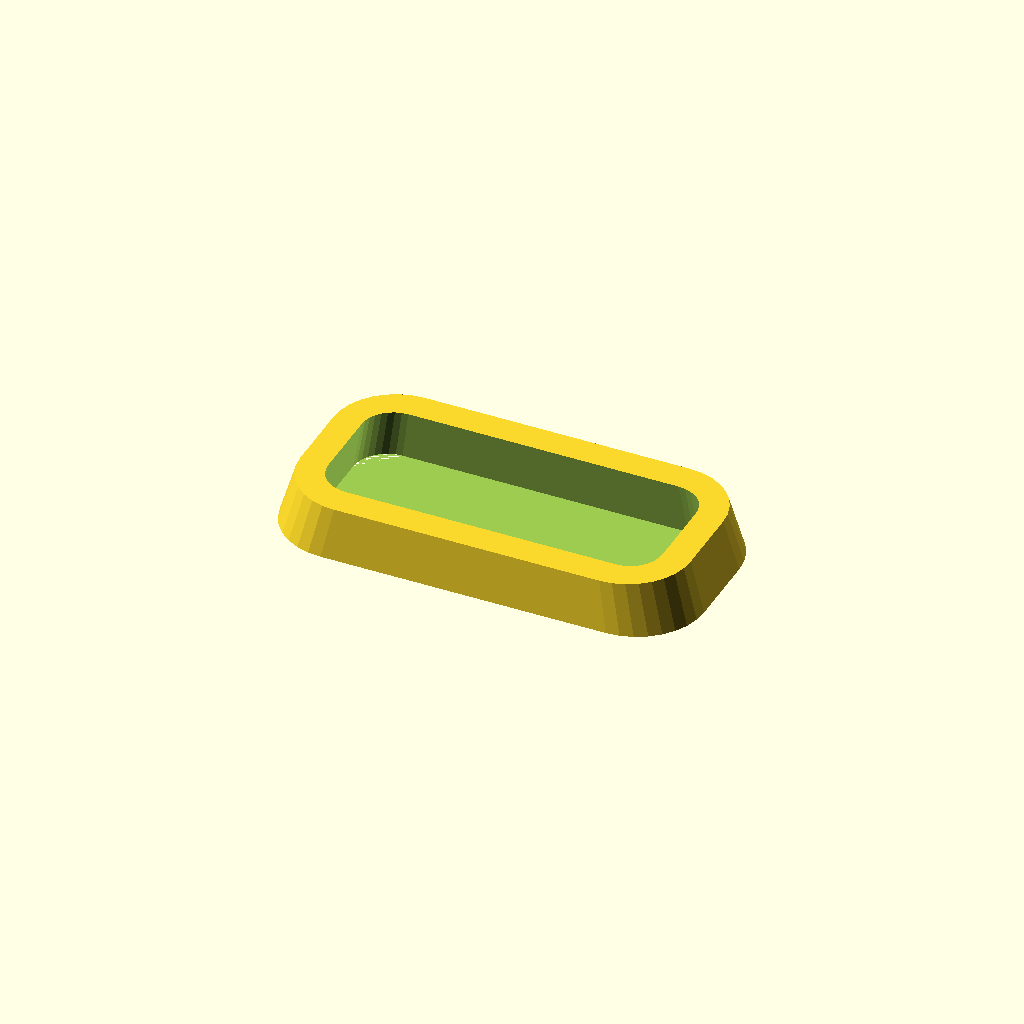
Cell 1: the model at its default parameters.
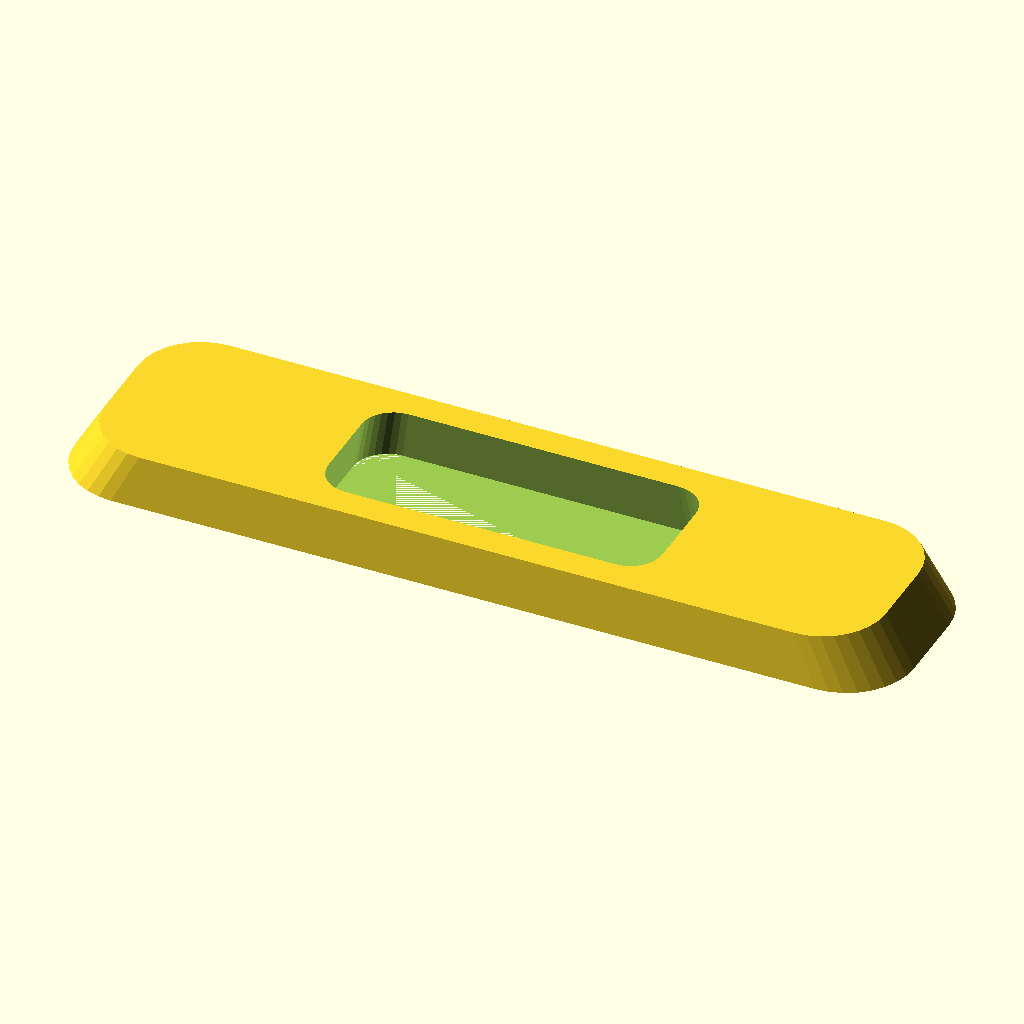
Cell 2 — length set to 200, the other parameters unchanged.
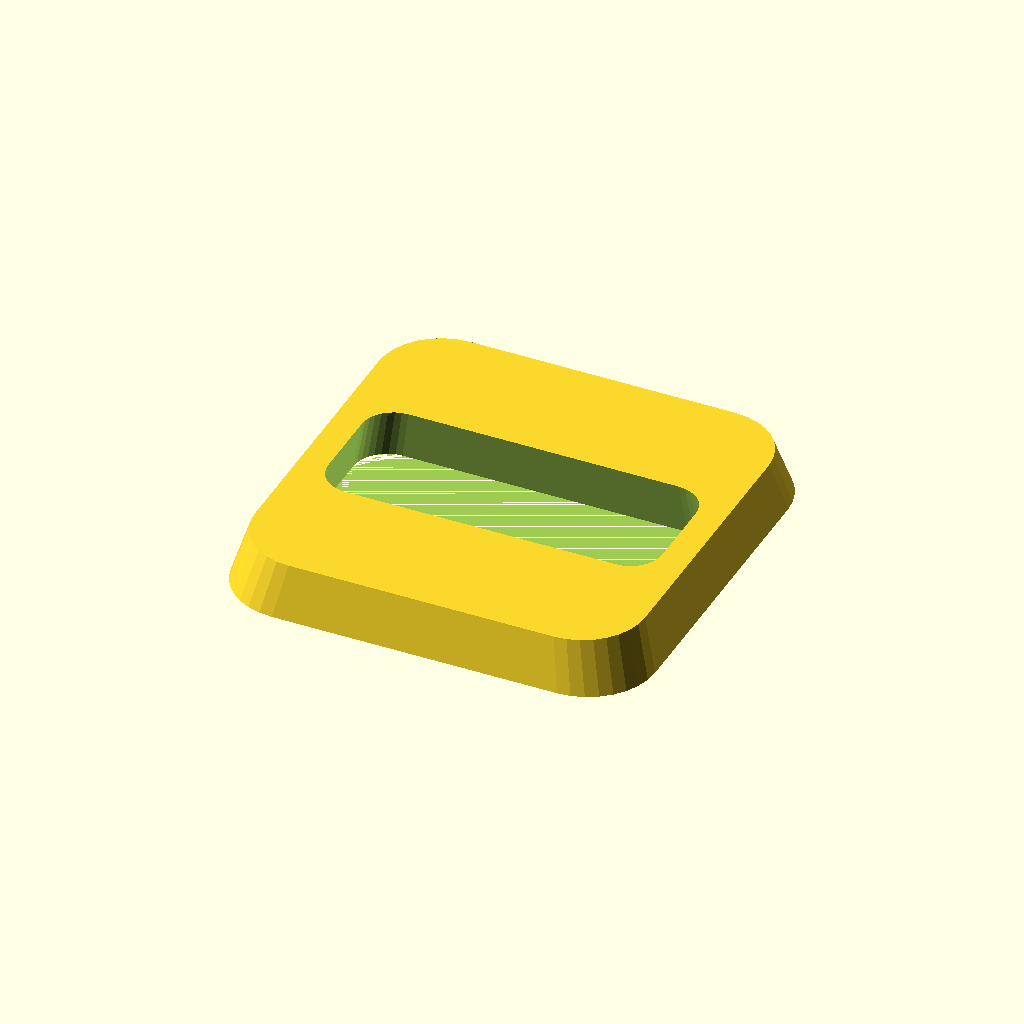
Cell 3: width = 100 (everything else at default).
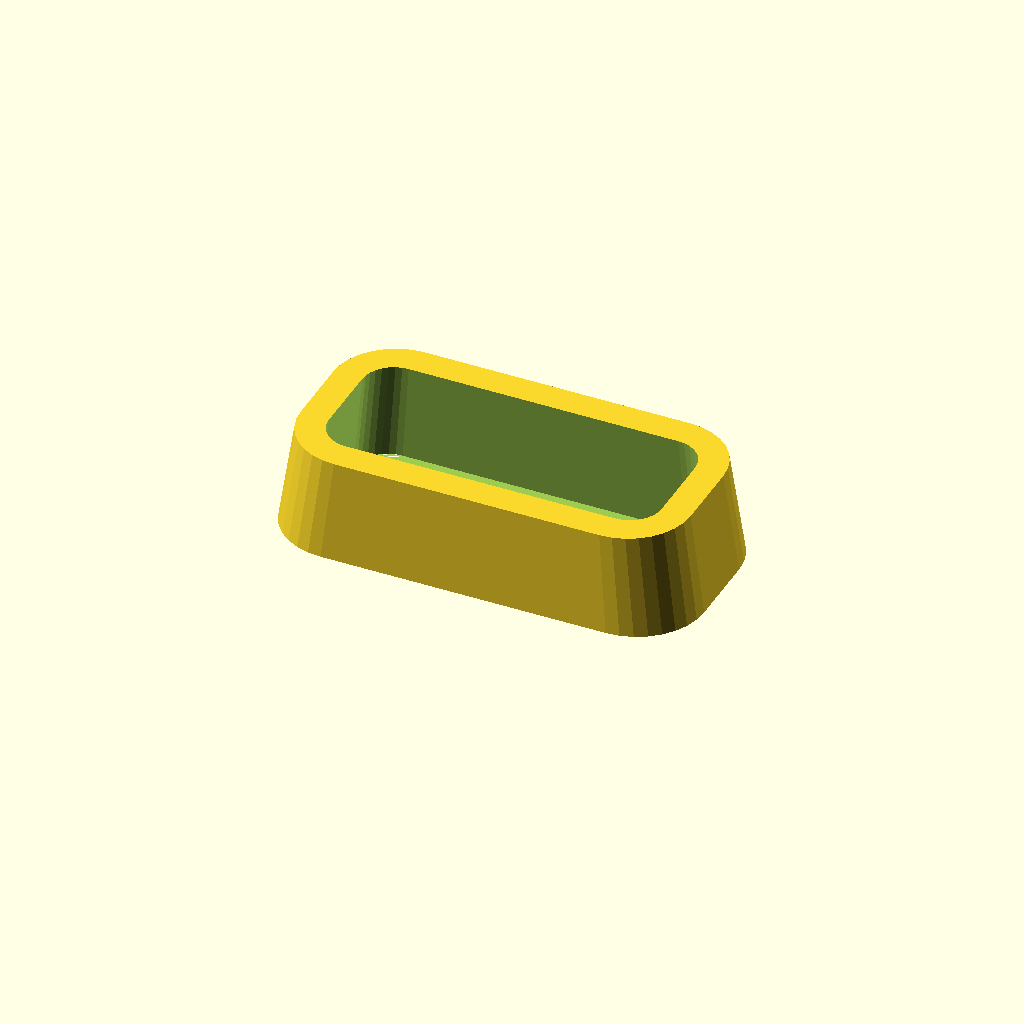
Cell 4: the same model with thickness = 24.
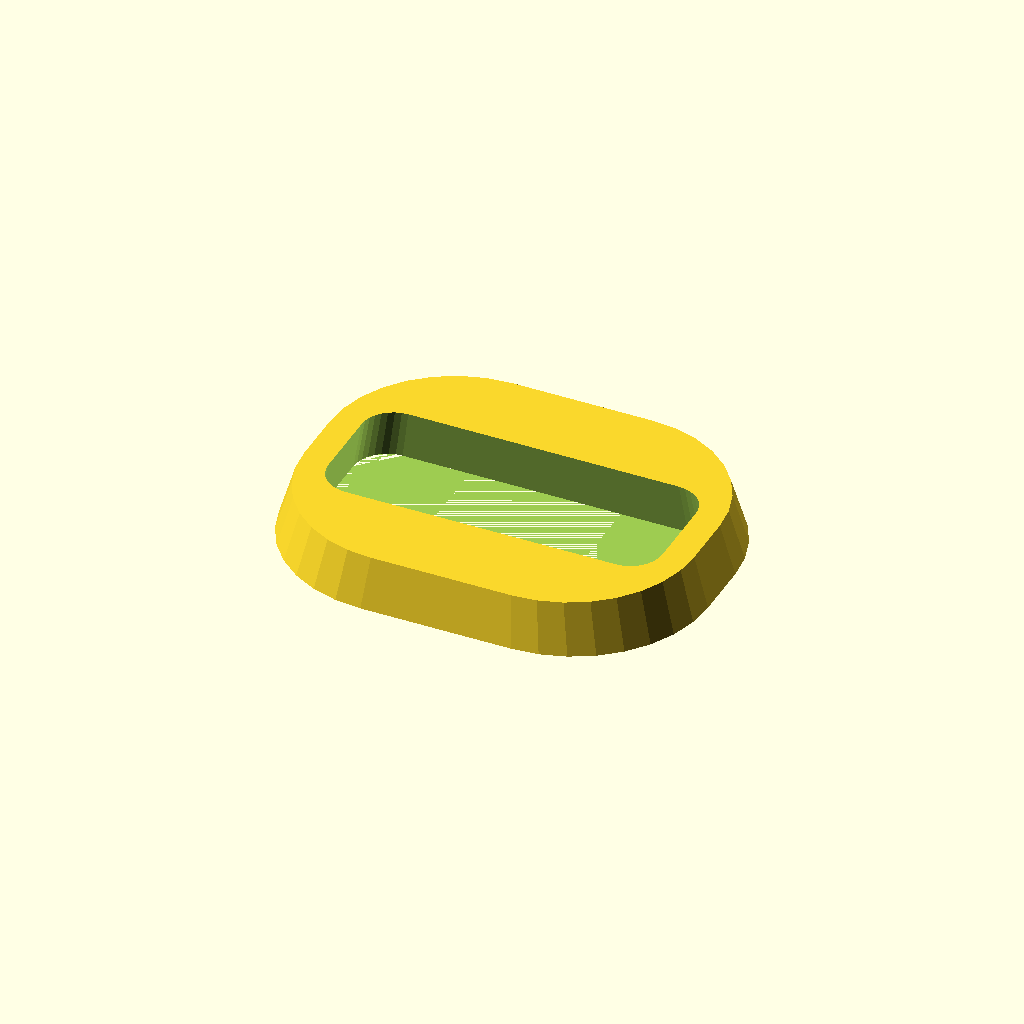
Cell 5: corner_r = 32 (everything else at default).
All cells are drawn from one camera (rotation 55°, 0°, 25°, orthographic, colour scheme Cornfield), so only the parameter changes between them.
The OpenSCAD source (optional_data/data/gen2/bezels/part_0041.scad):
$fn = 32;

// ----------------------------------------------------------------------
// Display bezel: 100 x 50 mm frame, opening 84x34 mm
// ----------------------------------------------------------------------

// --- parameters (mm) ---
length = 100;             // frame outside length, X
width = 50;               // frame outside width, Y
frame_w = 8;              // frame width
thickness = 12;           // frame thickness
corner_r = 16;            // outside corner radius
chamfer = 0.93;           // outer wall taper
funnel = 0.94;            // inner opening taper
opening_l = 84;           // opening length
opening_w = 34;           // opening width
inner_r = 8;              // opening corner radius

/* rounded-rectangle outlines, generated with loops */
module rounded_ring(l_nom, w_nom, r) {
  hull() {
    for (sx = [-1, 1]) for (sy = [-1, 1])
      translate([sx * (l_nom / 2 - r), sy * (w_nom / 2 - r)]) circle(r = r);
  }
}

difference() {
  /* frame body, drafted so the outer edge is a variable-depth chamfer */
  linear_extrude(height = thickness, scale = chamfer)
    rounded_ring(length, width, corner_r);
  /* viewing opening, drafted the other way for a funnel edge */
  linear_extrude(height = thickness + 2, scale = funnel)
    translate([0, 0, -1]) rounded_ring(opening_l, opening_w, inner_r);
}
Customizer parameters (derived from the source; name, type, default, range or options):
length: number, default 100
width: number, default 50
frame_w: number, default 8
thickness: number, default 12
corner_r: number, default 16
chamfer: number, default 0.93
funnel: number, default 0.94
opening_l: number, default 84
opening_w: number, default 34
inner_r: number, default 8
